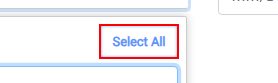
Workflow: PeriodicExclusion

Step 1 [try]: click on the button 'Select All'

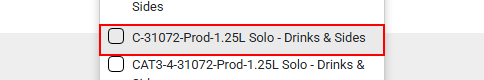
Step 2: find the list item

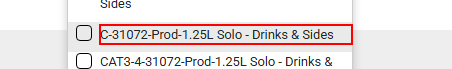
Step 3 [then]: click on the list item

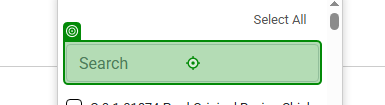
Step 4: type [ProductID_Dup.Trim] into the text box in window 'Product Exclusion-KFC-Australia-Admin' (chrome.exe)

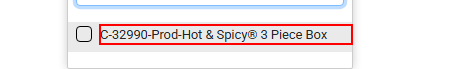
Step 5 [try]: click on the label

Step 6: click on the button 'Select All' (same screen as step 1)

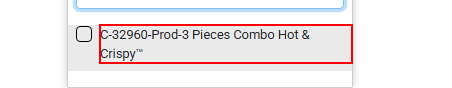
Step 7: get-text from the label

Step 8: find the list item (same screen as step 2)

Step 9 [then]: click on the list item (same screen as step 3)

Step 10: type [ProductID.Trim] into the text box in window 'Product Exclusion-KFC-Australia-Admin' (chrome.exe) (same screen as step 4)

Step 11 [try]: get-text from the label (same screen as step 7)

Step 12: click on the label (same screen as step 5)

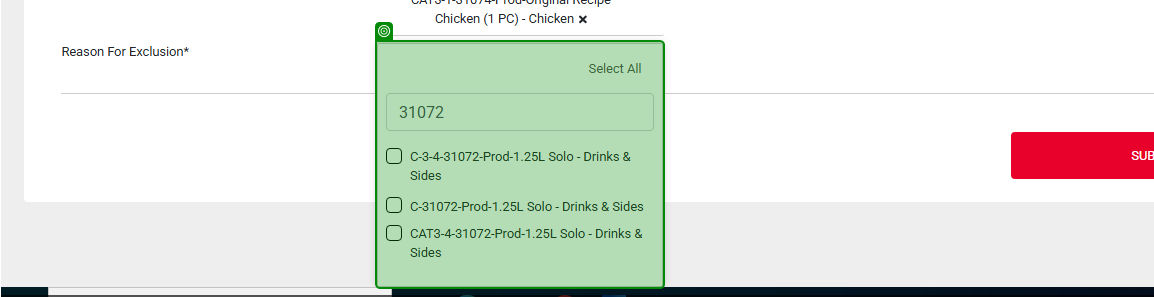
Step 13: get-attribute of the element in window 'Product Exclusion-KFC-Australia-Admin' (chrome.exe)

Step 14: find the list item (same screen as step 2)

Step 15 [then]: click on the list item (same screen as step 3)

Step 16: type [ProductID_Dup.Trim] into the text box in window 'Product Exclusion-KFC-Australia-Admin' (chrome.exe) (same screen as step 4)

Step 17 [try]: click on the label (same screen as step 5)

Step 18: click on the button 'Select All' (same screen as step 1)

Step 19: get-text from the label (same screen as step 7)

Step 20: get-attribute of the element in window 'Product Exclusion-KFC-Australia-Admin' (chrome.exe) (same screen as step 13)

Step 21: find the list item (same screen as step 2)

Step 22 [then]: click on the list item (same screen as step 3)

Step 23: click on the button 'Product*' in window 'Product Exclusion-KFC-Australia-Admin' (chrome.exe) (no picture)

Step 24: type [ProductID.Trim] into the text box in window 'Product Exclusion-KFC-Australia-Admin' (chrome.exe) (same screen as step 4)

Step 25 [try]: click on the label (same screen as step 5)

Step 26 [then]: type [ProductID_Dup.Trim] into the text box in window 'Product Exclusion-KFC-Australia-Admin' (chrome.exe) (same screen as step 4)

Step 27 [try]: click on the label (same screen as step 5)

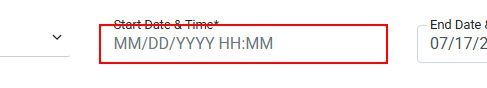
Step 28 [then]: click on the text box

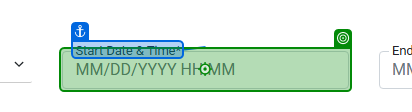
Step 29: type [StartDate] into the text box in window 'Product Exclusion-KFC-Australia-Admin' (chrome.exe)

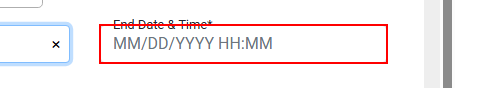
Step 30: click on the text box

Step 31: type [EndDate] into the text box in window 'Product Exclusion-KFC-Australia-Admin' (chrome.exe) (no picture)

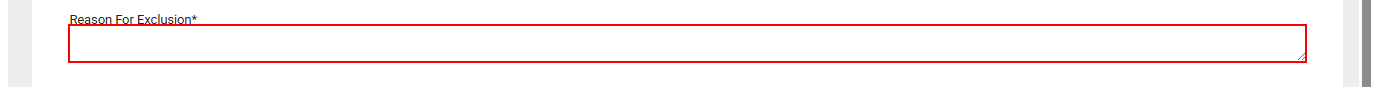
Step 32: click on the text box

Step 33: type "[Reasons.Trim+" - RPA"]" into the text box 'Reason For Exclusion*' in window 'Product Exclusion-KFC-Australia-Admin' (chrome.exe) (no picture)

Step 34: click on the button in window 'Product Exclusion-KFC-Australia-Admin' (chrome.exe) (no picture)

Step 35: check the element in window 'Product Exclusion-KFC-Australia-Admin' (chrome.exe) (no picture)

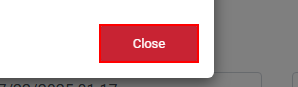
Step 36: click on the button 'Close'

Step 37: click on the text box (same screen as step 28)

Step 38: type [StartDate] into the text box in window 'Product Exclusion-KFC-Australia-Admin' (chrome.exe) (same screen as step 29)

Step 39: click on the text box (same screen as step 30)

Step 40: type [EndDate] into the text box in window 'Product Exclusion-KFC-Australia-Admin' (chrome.exe) (no picture)

Step 41: click on the text box (same screen as step 32)

Step 42: type [Reasons.Trim] into the text box 'Reason For Exclusion*' in window 'Product Exclusion-KFC-Australia-Admin' (chrome.exe) (no picture)

Step 43: click on the button in window 'Product Exclusion-KFC-Australia-Admin' (chrome.exe) (no picture)

Step 44: check the element in window 'Product Exclusion-KFC-Australia-Admin' (chrome.exe) (no picture)

Step 45: click on the button 'Close' (same screen as step 36)
